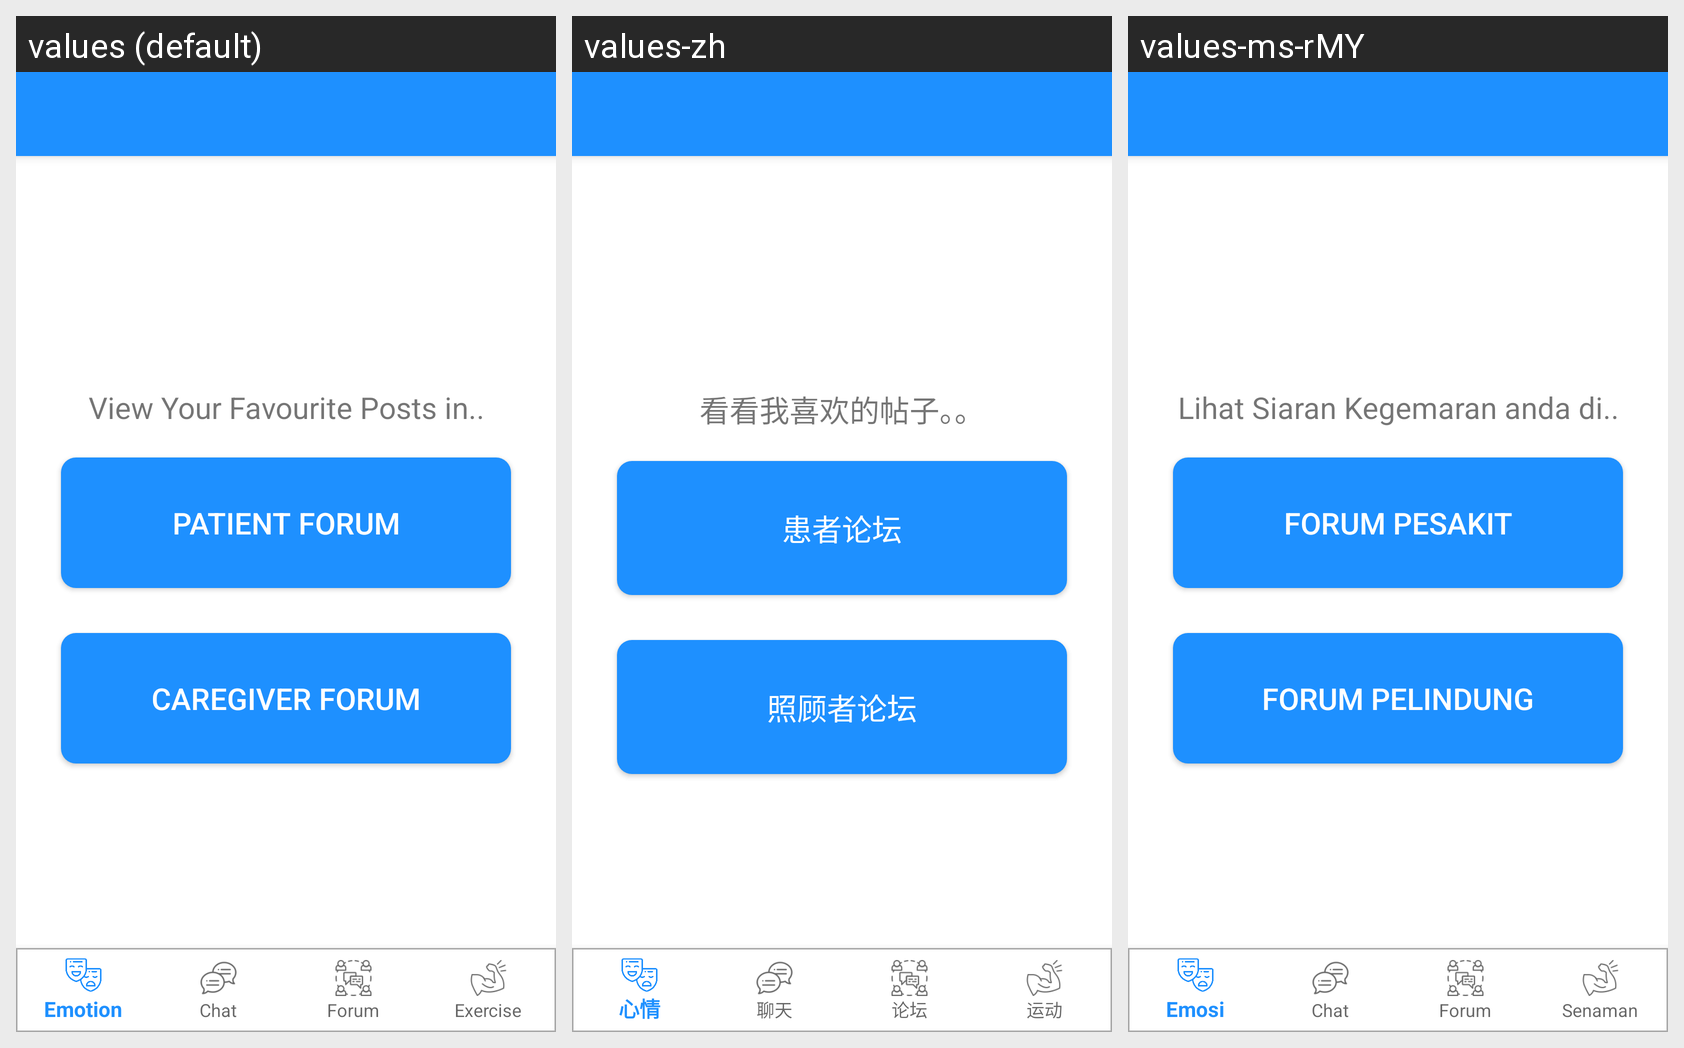

Translations of the strings shown on this Android screen, per locale in the grid:
Android screen res/layout/activity_specialist_view_forum_favourite.xml rendered under 3 locales, left to right: values (default), values-zh, values-ms-rMY. Device: Nexus 5 (rendered at 1080×1920; each locale shown at half size, 540×960, under a caption strip naming it); theme AppTheme.NoActionBar.
Strings drawn on this screen, with the default value and each locale's value (text and hints the layout hard-codes, and strings that could not be matched under every locale, appear in the picture but are not listed):

view_fav_in
  values: View Your Favourite Posts in..
  values-zh: 看看我喜欢的帖子。。
  values-ms-rMY: Lihat Siaran Kegemaran anda di..

patient_forum
  values: Patient Forum
  values-zh: 患者论坛
  values-ms-rMY: Forum Pesakit

caregiver_forum
  values: Caregiver Forum
  values-zh: 照顾者论坛
  values-ms-rMY: Forum Pelindung
